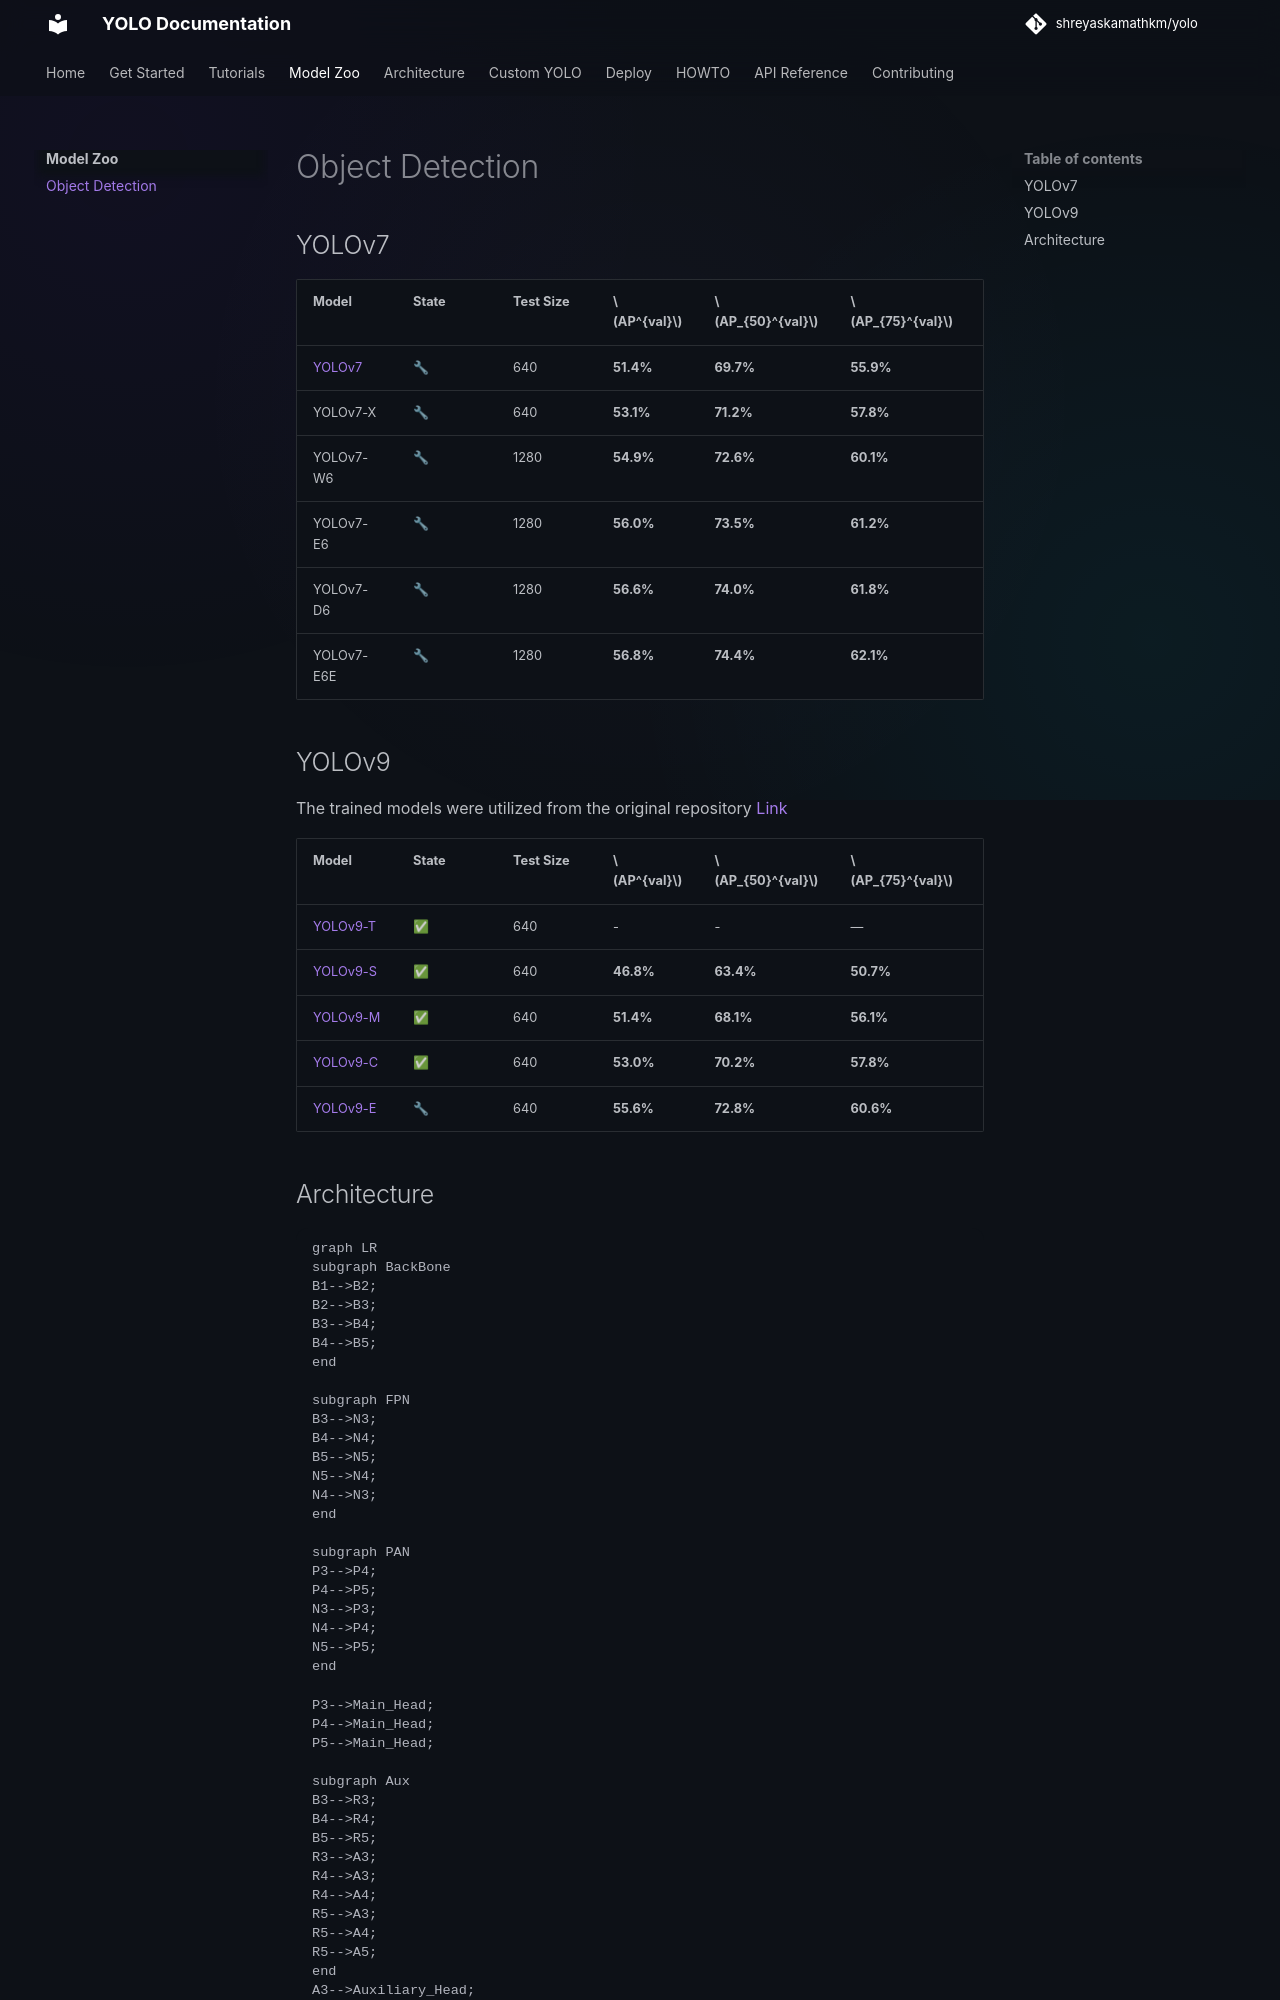

repository: shreyaskamathkm/yolo · page: 2_model_zoo/0_object_detection/index.html · generator: mkdocs

# Object Detection

## YOLOv7

| Model | State | Test Size | $AP^{val}$ | $AP_{50}^{val}$ | $AP_{75}^{val}$ | Param. | FLOPs |
|---|---|---|---|---|---|---|---|
| [YOLOv7](https://github.com/shreyaskamathkm/yolo/releases/download/v1-trained_models/v7.pt) | 🔧 | 640 | **51.4%** | **69.7%** | **55.9%** | — | — |
| YOLOv7-X | 🔧 | 640 | **53.1%** | **71.2%** | **57.8%** | — | — |
| YOLOv7-W6 | 🔧 | 1280 | **54.9%** | **72.6%** | **60.1%** | — | — |
| YOLOv7-E6 | 🔧 | 1280 | **56.0%** | **73.5%** | **61.2%** | — | — |
| YOLOv7-D6 | 🔧 | 1280 | **56.6%** | **74.0%** | **61.8%** | — | — |
| YOLOv7-E6E | 🔧 | 1280 | **56.8%** | **74.4%** | **62.1%** | — | — |

## YOLOv9

The trained models were utilized from the original repository [Link](https://github.com/MultimediaTechLab/YOLO/releases)

| Model | State | Test Size | $AP^{val}$ | $AP_{50}^{val}$ | $AP_{75}^{val}$ | Param. | FLOPs |
|---|---|---|---|---|---|---|---|
| [YOLOv9-T](https://github.com/shreyaskamathkm/yolo/releases/download/v1-trained_models/v9-t.pt) | ✅ | 640 | - | - | — | **2.44M** | **5.04G** |
| [YOLOv9-S](https://github.com/shreyaskamathkm/yolo/releases/download/v1-trained_models/v9-s.pt) | ✅ | 640 | **46.8%** | **63.4%** | **50.7%** | **7.1M** | **26.4G** |
| [YOLOv9-M](https://github.com/shreyaskamathkm/yolo/releases/download/v1-trained_models/v9-m.pt) | ✅ | 640 | **51.4%** | **68.1%** | **56.1%** | **20.0M** | **76.3G** |
| [YOLOv9-C](https://github.com/shreyaskamathkm/yolo/releases/download/v1-trained_models/v9-c.pt) | ✅ | 640 | **53.0%** | **70.2%** | **57.8%** | **25.3M** | **102.1G** |
| [YOLOv9-E]() | 🔧 | 640 | **55.6%** | **72.8%** | **60.6%** | **57.3M** | **189.0G** |
